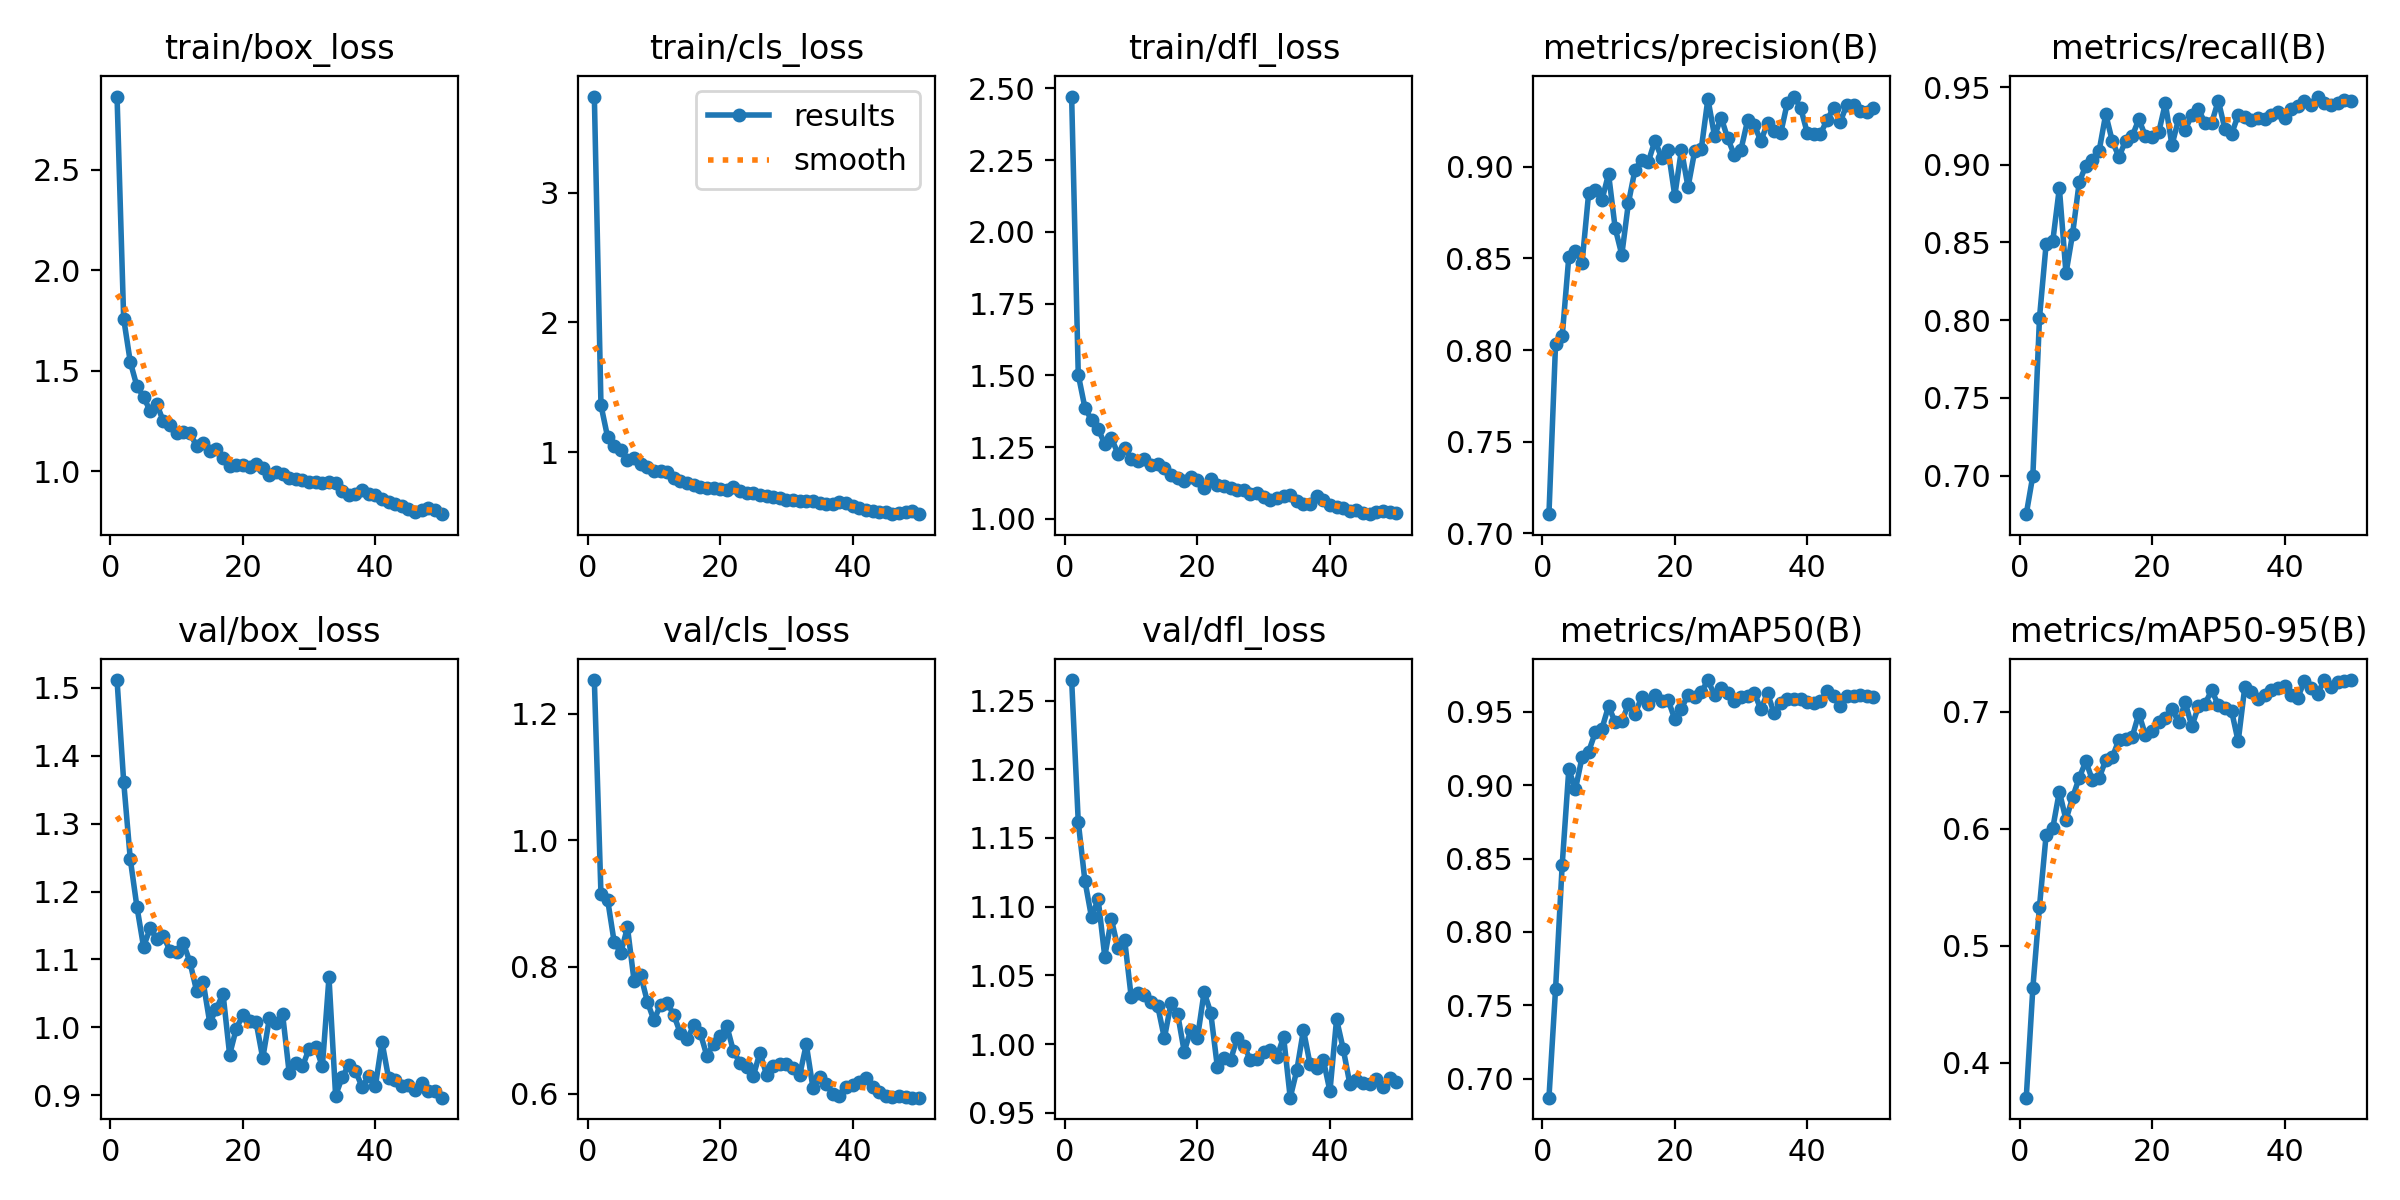

The file beside this chart, header and first rows:
epoch, time, train/box_loss, train/cls_loss, train/dfl_loss, metrics/precision(B), metrics/recall(B), metrics/mAP50(B), metrics/mAP50-95(B), val/box_loss, val/cls_loss, val/dfl_loss, lr/pg0, lr/pg1, lr/pg2
1, 7.168, 2.863, 3.739, 2.471, 0.7105, 0.6752, 0.687, 0.3699, 1.511, 1.253, 1.265, 0.00052, 0.00052, 0.00052
2, 11.98, 1.759, 1.363, 1.502, 0.8035, 0.7, 0.7611, 0.464, 1.362, 0.9146, 1.162, 0.001039, 0.001039, 0.001039
3, 17.12, 1.544, 1.119, 1.387, 0.8075, 0.8016, 0.8457, 0.5335, 1.248, 0.9064, 1.119, 0.001537, 0.001537, 0.001537
4, 22, 1.423, 1.048, 1.343, 0.851, 0.8488, 0.9109, 0.5946, 1.178, 0.839, 1.092, 0.001881, 0.001881, 0.001881
5, 26.94, 1.371, 1.021, 1.313, 0.8539, 0.8506, 0.8973, 0.6003, 1.119, 0.8226, 1.106, 0.001842, 0.001842, 0.001842
6, 31.84, 1.299, 0.939, 1.261, 0.8476, 0.8851, 0.9191, 0.6318, 1.146, 0.8624, 1.064, 0.001802, 0.001802, 0.001802
7, 36.63, 1.334, 0.9565, 1.28, 0.8858, 0.8301, 0.923, 0.6076, 1.13, 0.7779, 1.091, 0.001762, 0.001762, 0.001762
8, 41.49, 1.248, 0.9079, 1.227, 0.8873, 0.8556, 0.9361, 0.6267, 1.135, 0.787, 1.07, 0.001723, 0.001723, 0.001723
9, 46.05, 1.23, 0.8843, 1.247, 0.8818, 0.8888, 0.9386, 0.6436, 1.112, 0.7452, 1.076, 0.001683, 0.001683, 0.001683
10, 50.55, 1.189, 0.8536, 1.208, 0.8962, 0.8994, 0.954, 0.6576, 1.111, 0.7156, 1.034, 0.001644, 0.001644, 0.001644
11, 55.35, 1.195, 0.8563, 1.2, 0.8666, 0.9032, 0.943, 0.6415, 1.124, 0.7406, 1.037, 0.001604, 0.001604, 0.001604
12, 59.78, 1.19, 0.8462, 1.209, 0.852, 0.9088, 0.9435, 0.6432, 1.096, 0.7433, 1.036, 0.001564, 0.001564, 0.001564
13, 64.29, 1.127, 0.8044, 1.186, 0.8803, 0.9325, 0.9553, 0.6587, 1.054, 0.724, 1.031, 0.001525, 0.001525, 0.001525
14, 69.04, 1.142, 0.7827, 1.192, 0.8985, 0.9151, 0.9483, 0.6612, 1.067, 0.6949, 1.028, 0.001485, 0.001485, 0.001485
15, 73.82, 1.099, 0.7659, 1.175, 0.9039, 0.9051, 0.9604, 0.6762, 1.007, 0.6854, 1.004, 0.001446, 0.001446, 0.001446
16, 78.25, 1.11, 0.7524, 1.153, 0.9027, 0.9154, 0.9552, 0.6763, 1.027, 0.7077, 1.03, 0.001406, 0.001406, 0.001406
17, 82.78, 1.066, 0.7348, 1.141, 0.9142, 0.9183, 0.9615, 0.6786, 1.05, 0.6952, 1.022, 0.001366, 0.001366, 0.001366
18, 87.3, 1.028, 0.7263, 1.131, 0.9051, 0.9293, 0.9573, 0.6984, 0.9598, 0.6592, 0.9945, 0.001327, 0.001327, 0.001327
19, 91.66, 1.033, 0.7279, 1.144, 0.9091, 0.9184, 0.9581, 0.6801, 0.9981, 0.6789, 1.01, 0.001287, 0.001287, 0.001287
20, 96.06, 1.03, 0.7179, 1.137, 0.8842, 0.9175, 0.945, 0.684, 1.018, 0.6913, 1.005, 0.001248, 0.001248, 0.001248
21, 100.5, 1.024, 0.7096, 1.108, 0.9093, 0.9208, 0.9524, 0.6912, 1.009, 0.7069, 1.038, 0.001208, 0.001208, 0.001208
22, 104.9, 1.035, 0.7345, 1.14, 0.8889, 0.9395, 0.9617, 0.6945, 1.007, 0.6668, 1.023, 0.001168, 0.001168, 0.001168
23, 109.8, 1.017, 0.7006, 1.118, 0.9085, 0.9125, 0.96, 0.7027, 0.9547, 0.6482, 0.9833, 0.001129, 0.001129, 0.001129
24, 114.3, 0.9798, 0.6841, 1.115, 0.9097, 0.9294, 0.9633, 0.6909, 1.013, 0.6426, 0.9897, 0.001089, 0.001089, 0.001089
25, 118.6, 0.9985, 0.688, 1.109, 0.9371, 0.9225, 0.9718, 0.7081, 1.007, 0.6274, 0.9882, 0.00105, 0.00105, 0.00105
26, 123.1, 0.9857, 0.6755, 1.1, 0.9168, 0.9319, 0.9614, 0.6875, 1.019, 0.6646, 1.005, 0.00101, 0.00101, 0.00101
27, 127.5, 0.9649, 0.6656, 1.1, 0.9269, 0.9357, 0.9666, 0.7046, 0.9324, 0.6298, 0.9986, 0.0009704, 0.0009704, 0.0009704
28, 131.9, 0.9623, 0.6584, 1.087, 0.9155, 0.9269, 0.9628, 0.7068, 0.9482, 0.643, 0.9883, 0.0009308, 0.0009308, 0.0009308
29, 136.4, 0.9556, 0.6523, 1.09, 0.9063, 0.9269, 0.9574, 0.7186, 0.9425, 0.6466, 0.9887, 0.0008912, 0.0008912, 0.0008912
30, 140.8, 0.9463, 0.6307, 1.076, 0.9094, 0.9413, 0.9601, 0.7056, 0.9688, 0.6464, 0.9939, 0.0008516, 0.0008516, 0.0008516
31, 145.4, 0.9484, 0.6331, 1.065, 0.9255, 0.9228, 0.961, 0.7033, 0.9716, 0.6398, 0.9953, 0.000812, 0.000812, 0.000812
32, 150.1, 0.9423, 0.6298, 1.073, 0.9229, 0.9197, 0.9631, 0.7008, 0.9426, 0.6287, 0.9904, 0.0007724, 0.0007724, 0.0007724
33, 154.7, 0.9446, 0.6295, 1.081, 0.914, 0.9319, 0.9518, 0.6746, 1.073, 0.6777, 1.005, 0.0007328, 0.0007328, 0.0007328
34, 159.2, 0.9421, 0.6251, 1.084, 0.9239, 0.9307, 0.9629, 0.7214, 0.8997, 0.6093, 0.9609, 0.0006932, 0.0006932, 0.0006932
35, 163.7, 0.9012, 0.6142, 1.062, 0.9194, 0.9288, 0.949, 0.7165, 0.9268, 0.6264, 0.9809, 0.0006536, 0.0006536, 0.0006536
36, 168.1, 0.8841, 0.6018, 1.052, 0.9184, 0.93, 0.9562, 0.7106, 0.9448, 0.6144, 1.01, 0.000614, 0.000614, 0.000614
37, 172.5, 0.8879, 0.6054, 1.05, 0.9351, 0.9294, 0.9589, 0.7141, 0.9361, 0.5997, 0.9852, 0.0005744, 0.0005744, 0.0005744
38, 176.9, 0.9091, 0.6207, 1.079, 0.9384, 0.9317, 0.9586, 0.7186, 0.9122, 0.5956, 0.9823, 0.0005348, 0.0005348, 0.0005348
39, 181.2, 0.8874, 0.6096, 1.066, 0.9322, 0.9338, 0.959, 0.7208, 0.9283, 0.6098, 0.9885, 0.0004952, 0.0004952, 0.0004952
40, 185.8, 0.8834, 0.5896, 1.046, 0.9186, 0.93, 0.957, 0.722, 0.9133, 0.6134, 0.9656, 0.0004556, 0.0004556, 0.0004556
41, 216.7, 0.8602, 0.5751, 1.043, 0.9179, 0.9359, 0.9559, 0.7146, 0.9789, 0.6189, 1.018, 0.000416, 0.000416, 0.000416
42, 220.9, 0.8477, 0.5586, 1.038, 0.918, 0.9375, 0.9576, 0.7122, 0.9253, 0.624, 0.9965, 0.0003764, 0.0003764, 0.0003764
43, 225, 0.8378, 0.5463, 1.028, 0.9256, 0.9413, 0.9642, 0.7263, 0.9222, 0.6104, 0.9711, 0.0003368, 0.0003368, 0.0003368
44, 229.1, 0.826, 0.5425, 1.03, 0.9324, 0.9384, 0.9606, 0.7207, 0.9142, 0.6017, 0.9741, 0.0002972, 0.0002972, 0.0002972
45, 233.2, 0.8106, 0.5385, 1.021, 0.9247, 0.9439, 0.9539, 0.7156, 0.9145, 0.5965, 0.9716, 0.0002576, 0.0002576, 0.0002576
46, 237.3, 0.7991, 0.5251, 1.016, 0.934, 0.94, 0.9609, 0.7272, 0.9075, 0.5938, 0.9708, 0.000218, 0.000218, 0.000218
47, 241.6, 0.8058, 0.5324, 1.022, 0.9338, 0.9382, 0.9612, 0.7214, 0.9178, 0.596, 0.9748, 0.0001784, 0.0001784, 0.0001784
48, 245.8, 0.8176, 0.5422, 1.027, 0.9306, 0.94, 0.9619, 0.7259, 0.9061, 0.5941, 0.9688, 0.0001388, 0.0001388, 0.0001388
49, 249.8, 0.809, 0.5525, 1.024, 0.9301, 0.9419, 0.9611, 0.7267, 0.9058, 0.5935, 0.9755, 9.92e-05, 9.92e-05, 9.92e-05
50, 253.9, 0.7871, 0.5246, 1.02, 0.9323, 0.9413, 0.9603, 0.727, 0.8966, 0.5935, 0.9721, 5.96e-05, 5.96e-05, 5.96e-05
